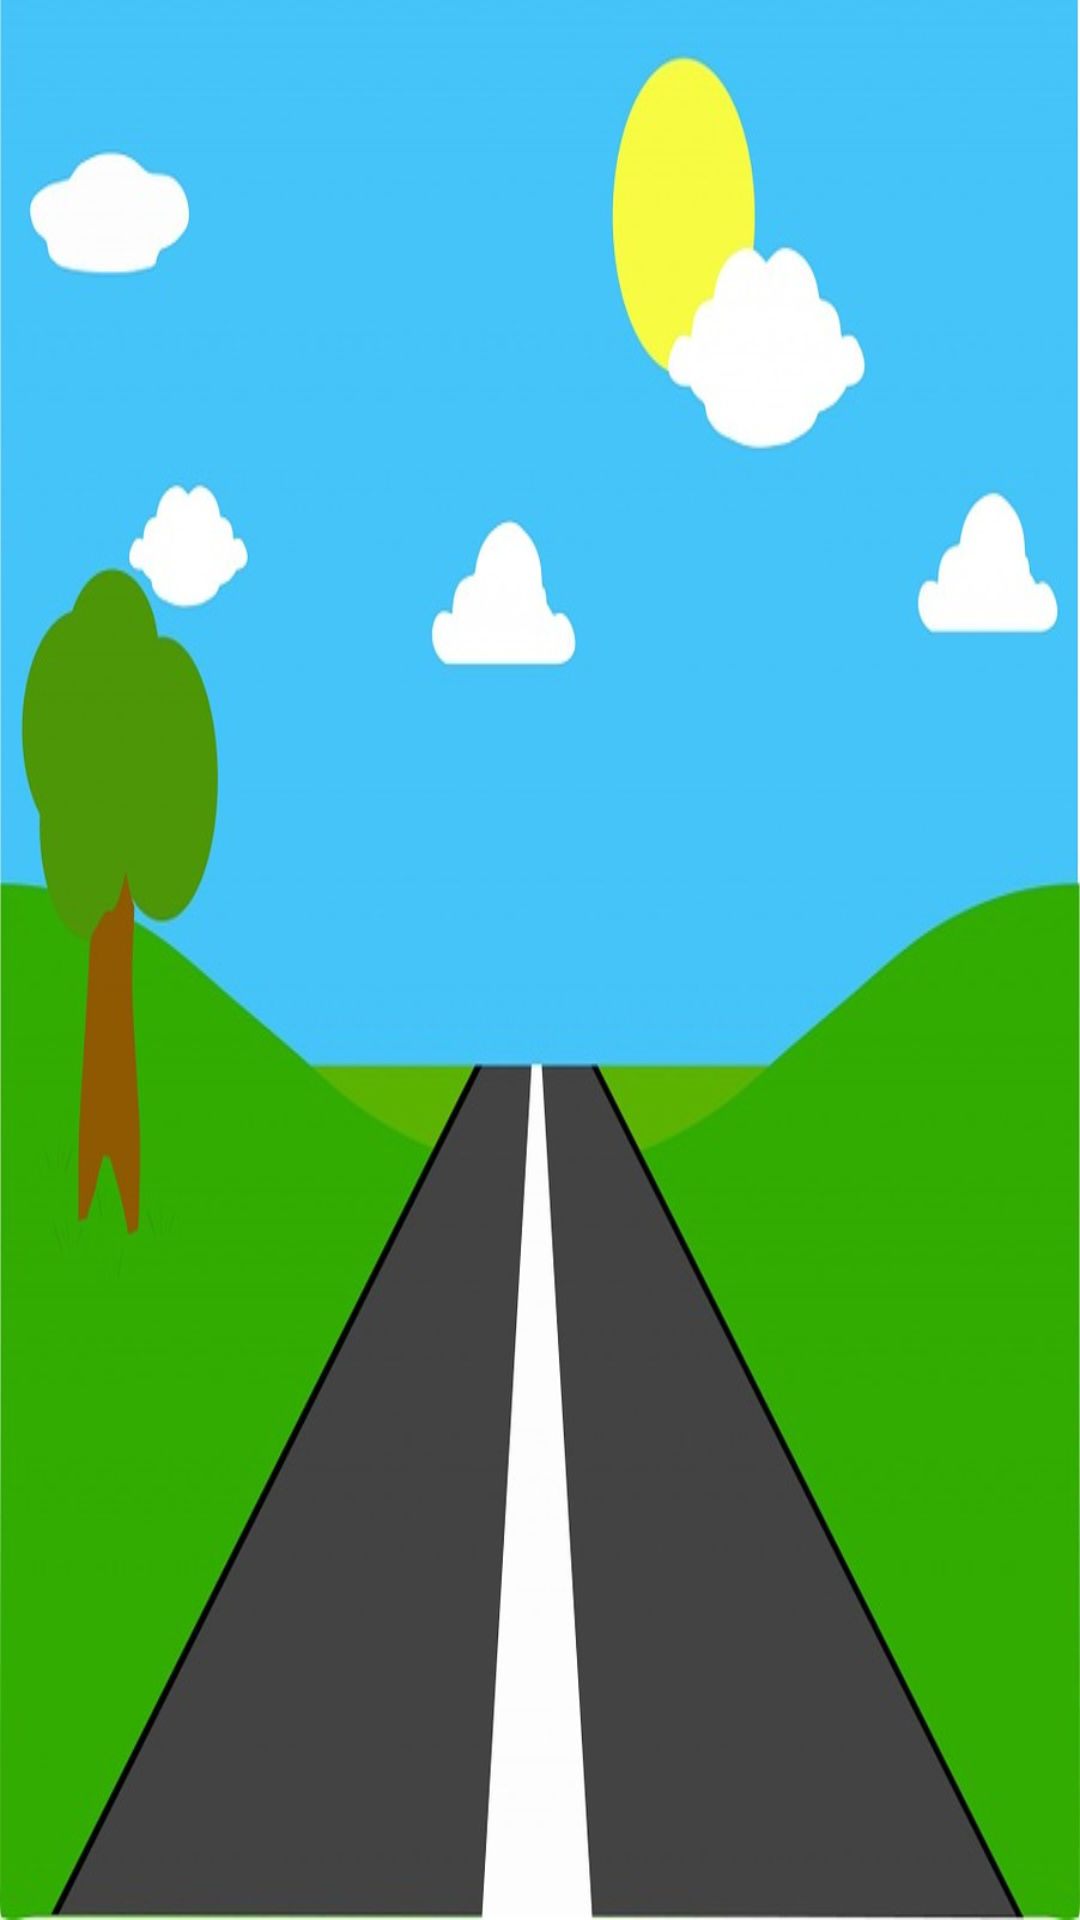

Write the Android layout XML for this screen, with the resource values it uses.
<!-- AndroidManifest.xml: application theme AppTheme -->
<!-- res/layout/base_animation.xml -->
<?xml version="1.0" encoding="utf-8"?>
<FrameLayout xmlns:android="http://schemas.android.com/apk/res/android"
             android:layout_width="match_parent"
             android:layout_height="match_parent"
             android:background="@drawable/road"
             android:id="@+id/container"

>

    <ImageView
            android:layout_width="150dp"
            android:layout_height="100dp"
            android:id="@+id/rocket"
            android:background="@android:color/transparent"
            android:layout_gravity="center_horizontal|bottom"
            android:src="@drawable/rocket"

    />

    <ImageView
            android:layout_width="30dp"
            android:layout_height="30dp"
            android:background="@android:color/transparent"
            android:scaleType="centerCrop"
            android:id="@+id/doge"
            android:src="@drawable/android"
            android:layout_marginBottom="50dp"
            android:layout_gravity="center_horizontal|bottom"


    />

</FrameLayout>
<!-- resources referenced by this layout -->
<resources>
  <!-- drawable road: jpg bitmap (drawable, 48142 bytes) -->
  <style name="AppTheme" parent="Theme.AppCompat.Light.NoActionBar">
          
          <item name="colorPrimary">@color/colorPrimary</item>
          <item name="colorPrimaryDark">@color/colorPrimaryDark</item>
          <item name="colorAccent">@color/colorAccent</item>
      </style>
  <!-- not gathered from this repository: default colours our renderer supplied (Android Studio template values) -->
  <color name="colorPrimary">#FF6200EE</color>
  <color name="colorPrimaryDark">#FF3700B3</color>
  <color name="colorAccent">#FF03DAC5</color>
</resources>
